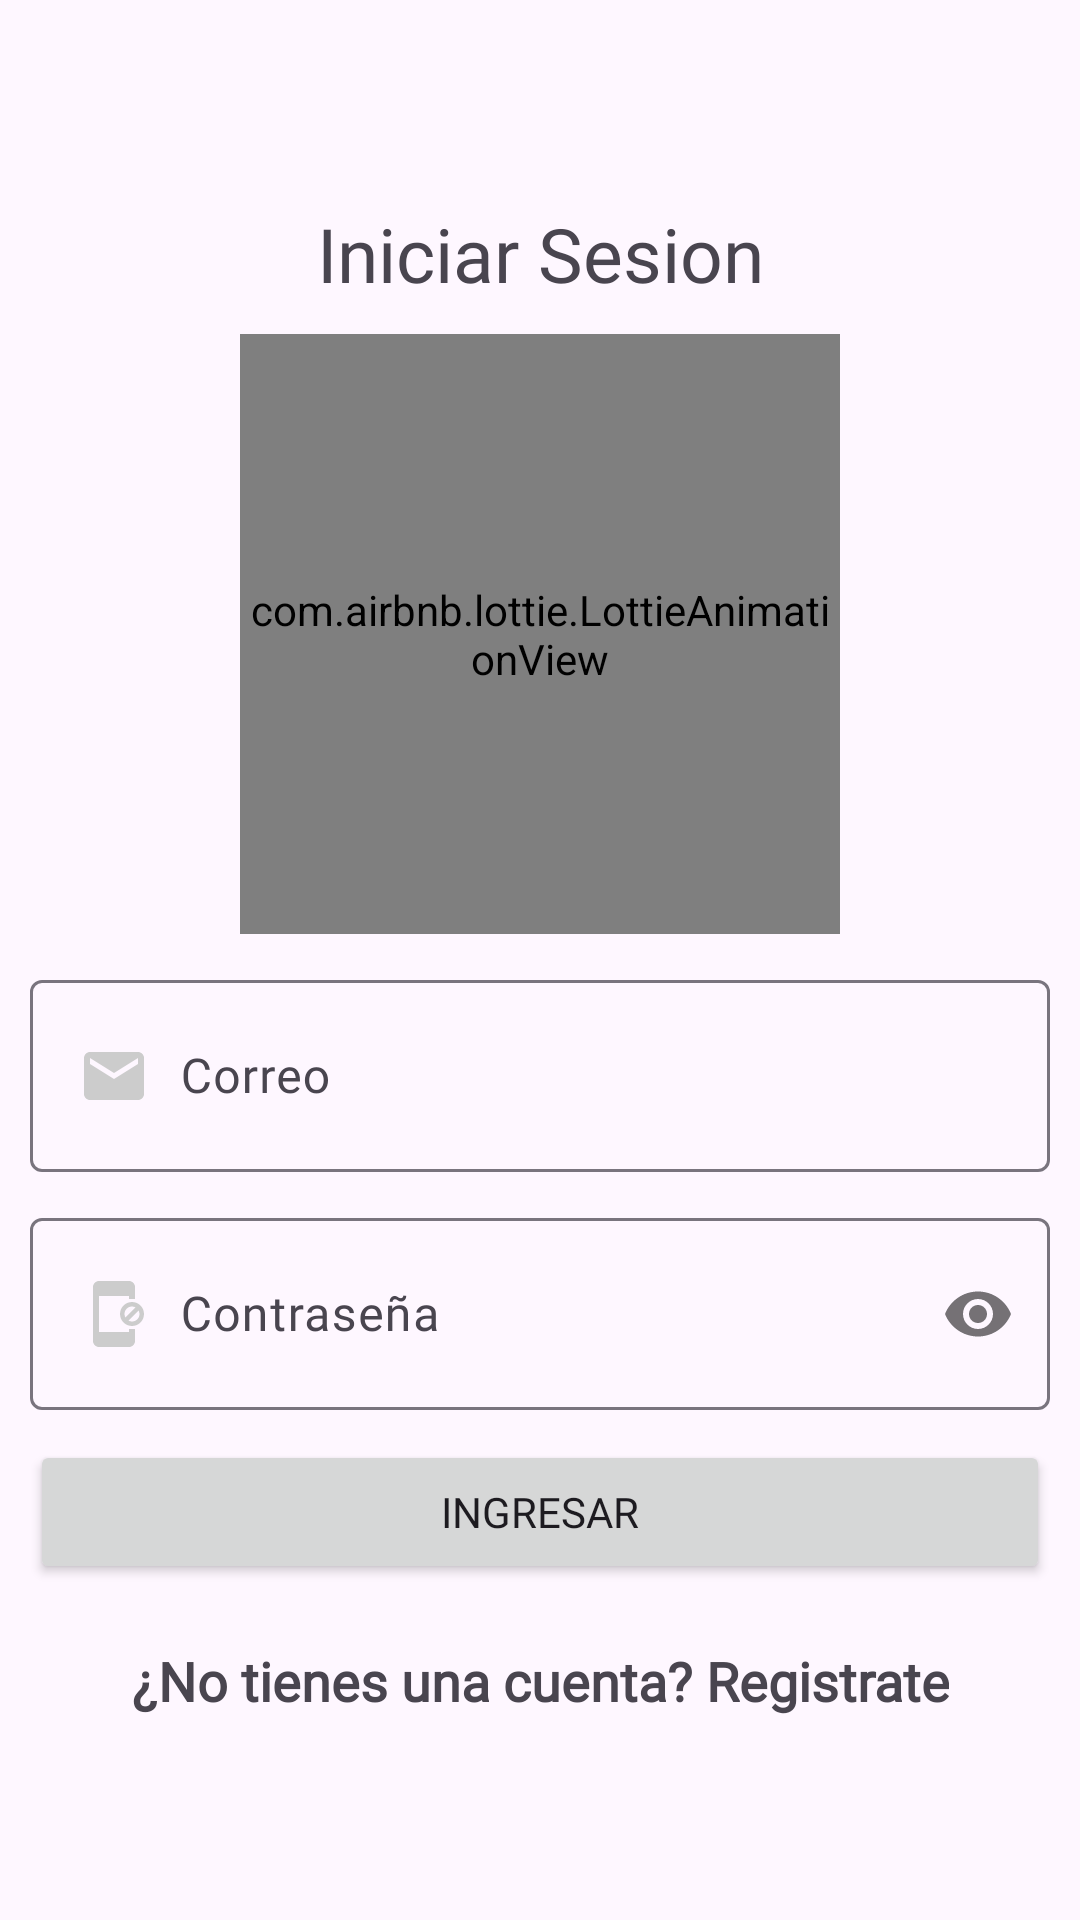

Produce the Android XML layout that renders to this screen, including the resource entries it uses.
<!-- AndroidManifest.xml: application theme Theme.Agenda -->
<!-- res/layout/activity_login.xml -->
<?xml version="1.0" encoding="utf-8"?>
<RelativeLayout
    xmlns:android="http://schemas.android.com/apk/res/android"
    xmlns:app="http://schemas.android.com/apk/res-auto"
    xmlns:tools="http://schemas.android.com/tools"
    android:id="@+id/main"
    android:layout_width="match_parent"
    android:layout_height="match_parent"
    tools:context=".Login">

    <androidx.appcompat.widget.LinearLayoutCompat
        android:layout_width="match_parent"
        android:layout_height="match_parent"
        android:gravity="center"
        android:padding="10dp"
        android:orientation="vertical">

        <TextView
            android:text="@string/IniciarSesionTXT"
            android:layout_width="match_parent"
            android:layout_height="wrap_content"
            android:fontFamily="@font/worksans"
            android:textSize="25sp"
            android:gravity="center"/>

        <com.airbnb.lottie.LottieAnimationView
            android:layout_width="200dp"
            android:layout_height="200dp"
            app:lottie_imageAssetsFolder="assets"
            app:lottie_fileName="iniciar_sesion.json"
            app:lottie_loop="true"
            app:lottie_autoPlay="true"
            android:layout_gravity="center"
            android:layout_marginTop="10dp"/>

        <com.google.android.material.textfield.TextInputLayout
            android:layout_width="match_parent"
            android:layout_height="wrap_content"
            android:layout_marginTop="10dp">

            <EditText
                android:id="@+id/CorreoLogin"
                android:hint="@string/CorreoLogin"
                android:inputType="textEmailAddress"
                android:fontFamily="@font/worksans"
                android:padding="20dp"
                android:drawablePadding="10dp"
                android:drawableStart="@drawable/icono_correo"
                android:layout_width="match_parent"
                android:layout_height="wrap_content"/>

        </com.google.android.material.textfield.TextInputLayout>

        <com.google.android.material.textfield.TextInputLayout
            android:layout_width="match_parent"
            android:layout_height="wrap_content"
            app:passwordToggleEnabled="true"
            android:layout_marginTop="10dp">

            <EditText
                android:id="@+id/PassLogin"
                android:hint="@string/PassLogin"
                android:inputType="textPassword"
                android:fontFamily="@font/worksans"
                android:padding="20dp"
                android:drawablePadding="10dp"
                android:drawableStart="@drawable/icono_password"
                android:layout_width="match_parent"
                android:layout_height="wrap_content"/>

        </com.google.android.material.textfield.TextInputLayout>

        <Button
            android:id="@+id/Btn_Logeo"
            android:text="@string/Btn_Logeo"
            android:layout_width="match_parent"
            android:layout_height="wrap_content"
            android:fontFamily="@font/worksans"
            android:layout_marginTop="10dp"/>

        <TextView
            android:id="@+id/UsuarioNuevoTXT"
            android:text="@string/UsuarioNuevoTXT"
            android:layout_width="wrap_content"
            android:layout_height="wrap_content"
            android:textSize="18sp"
            android:textStyle="bold"
            android:gravity="center"
            android:fontFamily="@font/worksans"
            android:layout_marginTop="20dp"/>

    </androidx.appcompat.widget.LinearLayoutCompat>
    

</RelativeLayout>
<!-- resources referenced by this layout -->
<resources>
  <!-- drawable icono_correo (drawable) -->
  <vector xmlns:android="http://schemas.android.com/apk/res/android" android:height="24dp" android:tint="#CCCCCC" android:viewportHeight="24" android:viewportWidth="24" android:width="24dp">
        
      <path android:fillColor="@android:color/white" android:pathData="M20,4L4,4c-1.1,0 -1.99,0.9 -1.99,2L2,18c0,1.1 0.9,2 2,2h16c1.1,0 2,-0.9 2,-2L22,6c0,-1.1 -0.9,-2 -2,-2zM20,8l-8,5 -8,-5L4,6l8,5 8,-5v2z"/>
      
  </vector>
  <!-- drawable icono_password (drawable) -->
  <vector xmlns:android="http://schemas.android.com/apk/res/android" android:height="24dp" android:tint="#CCCCCC" android:viewportHeight="24" android:viewportWidth="24" android:width="24dp">
        
      <path android:fillColor="@android:color/white" android:pathData="M18,8c-2.21,0 -4,1.79 -4,4s1.79,4 4,4 4,-1.79 4,-4 -1.79,-4 -4,-4zM15.5,12c0,-1.38 1.12,-2.5 2.5,-2.5 0.42,0 0.8,0.11 1.15,0.29l-3.36,3.36c-0.18,-0.35 -0.29,-0.73 -0.29,-1.15zM18,14.5c-0.42,0 -0.8,-0.11 -1.15,-0.29l3.36,-3.36c0.18,0.35 0.29,0.73 0.29,1.15 0,1.38 -1.12,2.5 -2.5,2.5zM17,18L7,18L7,6h10v1h2L19,3c0,-1.1 -0.9,-2 -2,-2L7,1c-1.1,0 -2,0.9 -2,2v18c0,1.1 0.9,2 2,2h10c1.1,0 2,-0.9 2,-2v-4h-2v1z"/>
      
  </vector>
  <string name="Btn_Logeo">Ingresar</string>
  <string name="CorreoLogin">Correo</string>
  <string name="IniciarSesionTXT">Iniciar Sesion</string>
  <string name="PassLogin">Contraseña</string>
  <string name="UsuarioNuevoTXT">¿No tienes una cuenta? Registrate</string>
  <style name="Theme.Agenda" parent="Base.Theme.Agenda" />
  <style name="Base.Theme.Agenda" parent="Theme.Material3.DayNight.NoActionBar">
          
          
          
          <item name="colorPrimary">@color/colorPrimary</item>
          <item name="colorPrimaryVariant">@color/colorPrimaryDark</item>
          <item name="colorOnPrimary">@color/white</item>
  
          
          
          
          <item name="colorOnSecondary">@color/colorPrimaryDark</item>
      </style>
  <color name="colorPrimary">#00897b</color>
  <color name="colorPrimaryDark">#005b4f</color>
  <color name="white">#FFFFFFFF</color>
</resources>
